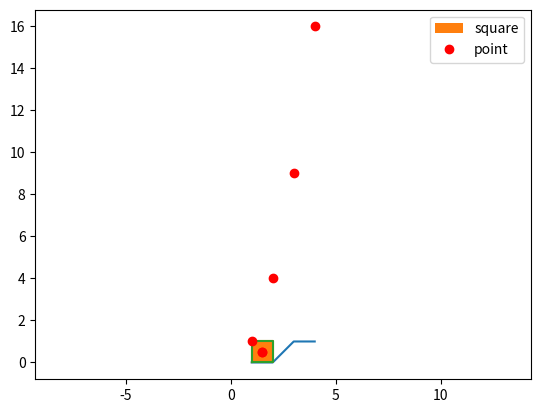
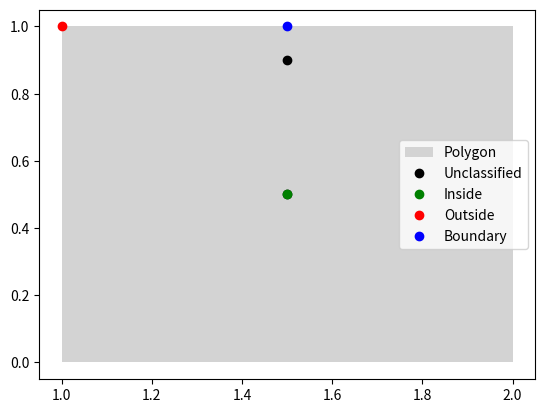

Write Python code to recreate these figures, in order.
# matplotlib notebook 画图小典籍
import matplotlib.pyplot as plt
plt.plot([1, 2, 3, 4], [0, 0, 1, 1])
plt.show()
plt.plot([1, 1, 2, 2, 1], [0, 1, 1, 0, 0])
plt.show()
# 平衡x,y轴用axis('equal'),让坐标系变成正方形
plt.plot([1, 1, 2, 2, 1], [0, 1, 1, 0, 0])
plt.axis('equal')
plt.show()
# 要记得写show()，不写就没有，呵呵
# fill用于填色
plt.fill([1, 1, 2, 2, 1], [0, 1, 1, 0, 0])
plt.axis('equal')
plt.show()
plt.plot([1, 2, 3, 4], [1, 4, 9, 16], 'ro')
plt.show()
# 红色：ro
# 绿色：g
plt.fill([1, 1, 2, 2, 1], [0, 1, 1, 0, 0], 'g')
plt.plot(1.5, 0.5, 'ro')
plt.axis('equal')
plt.show()

# 添加标签，注意要文本引号
plt.fill([1, 1, 2, 2, 1], [0, 1, 1, 0, 0], label='square')
plt.plot(1.5, 0.5, 'ro', label='point')
plt.axis('equal')
plt.legend()
plt.show()

# 来个大的
from collections import OrderedDict

class Plotter:

    def __init__(self):
        plt.figure()

    def add_polygon(self, xs, ys):
        plt.fill(xs, ys, 'lightgray', label='Polygon')

    def add_point(self, x, y, kind=None):
        if kind == 'outside':
            plt.plot(x, y, 'ro', label='Outside')
        elif kind == 'boundary':
            plt.plot(x, y, 'bo', label='Boundary')
            # 蓝色：bo
        elif kind == 'inside':
            plt.plot(x, y, 'go', label='Inside')
            # 绿色：go
        else:
            plt.plot(x, y, 'ko', label='Unclassified')
            # 黑色：ko

    def show(self):
        handles, labels = plt.gca().get_legend_handles_labels()
        by_label = OrderedDict(zip(labels, handles))
        plt.legend(by_label.values(), by_label.keys())
        plt.show()

plotter = Plotter()
plotter.add_polygon([1, 1, 2, 2, 1], [0, 1, 1, 0, 0])
# 调用类添加矩形
plotter.add_point(1.5, 0.5)
# 同样方法添加点
plotter.add_point(1.5, 0.5, 'inside')
plotter.add_point(1.5, 0.9, 'Unclassified')
plotter.add_point(1, 1, 'outside')
plotter.add_point(1.5, 1, 'boundary')
plotter.show()


